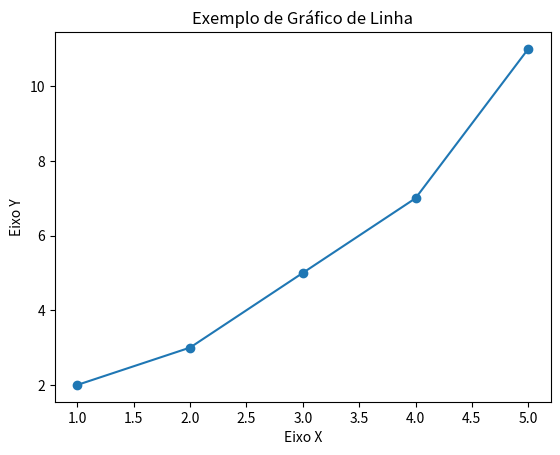

Write the Python code that produced this figure.
import matplotlib.pyplot as plt

x = [1, 2, 3, 4, 5]
y = [2, 3, 5, 7, 11]

plt.plot(x, y, marker='o')

plt.title('Exemplo de Gráfico de Linha')
plt.xlabel('Eixo X')
plt.ylabel('Eixo Y')

plt.show()
